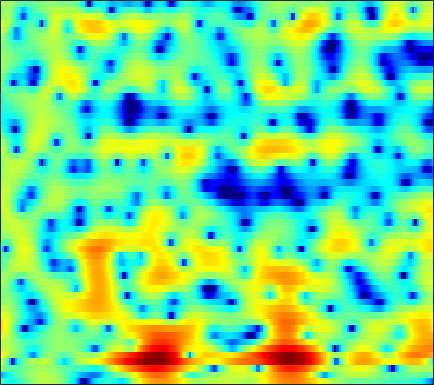

The file beside this chart, header and first rows:
-2.2118, -3.1355, -4.1491, -4.7875, -4.9958, -4.9331, -4.5707, -4.191, -3.5999, -2.9115, -2.1799, -1.6295, -0.90617, -0.21923, 0.26403, 0.85134, 1.3654, 1.6964, 2.0618, 2.3296, 2.4907, 2.527, 2.4681, 2.3057
-8.914, -8.137, -6.923, -5.762, -4.969, -4.01, -3.155, -2.572, -1.86, -1.209, -0.6127, -0.1982, 0.3136, 0.7801, 1.092, 1.458, 1.763, 1.949, 2.131, 2.234, 2.255, 2.213, 2.081, 1.859
0.7375, 0.1662, -0.5341, -1.137, -1.502, -1.841, -1.984, -1.956, -1.763, -1.428, -0.997, -0.6432, -0.166, 0.2843, 0.584, 0.9287, 1.194, 1.345, 1.473, 1.513, 1.457, 1.355, 1.144, 0.8559
4.158, 2.471, -0.293, -4.066, -8.242, -19.41, -14.27, -8.769, -4.946, -2.7, -1.247, -0.4595, 0.3455, 0.9306, 1.279, 1.683, 2.049, 2.275, 2.513, 2.643, 2.63, 2.496, 2.119, 1.476
5.707, 4.859, 3.705, 2.576, 1.782, 0.8858, 0.219, -0.1643, -0.6328, -1.237, -2.193, -3.182, -4.99, -7.572, -9.886, -11.24, -8.485, -5.982, -3.356, -1.453, -0.1661, 0.4609, 0.9198, 0.9828
3.145, 3.046, 2.808, 2.454, 2.116, 1.595, 0.9902, 0.482, -0.2314, -1.026, -1.947, -2.691, -3.709, -4.62, -5.107, -5.286, -4.886, -4.278, -3.277, -2.273, -1.362, -0.7947, -0.1884, 0.2376
2.578, 2.564, 2.38, 2.038, 1.704, 1.171, 0.5579, 0.05252, -0.6184, -1.254, -1.845, -2.227, -2.628, -2.857, -2.923, -2.859, -2.634, -2.378, -1.961, -1.5, -1.033, -0.7108, -0.3008, 0.06249
4.863, 4.46, 3.77, 2.908, 2.154, 1.006, -0.2991, -1.376, -2.875, -4.284, -5.399, -5.914, -6.1, -5.808, -5.394, -4.718, -3.972, -3.415, -2.699, -2.008, -1.352, -0.9017, -0.3479, 0.1189
6.829, 6.203, 5.203, 3.966, 2.859, 1.097, -1.049, -3.034, -6.431, -11.25, -20.01, -27.57, -16.04, -11.67, -9.807, -8.209, -7.12, -6.446, -5.574, -4.618, -3.556, -2.735, -1.667, -0.7355
6.652, 6.115, 5.257, 4.215, 3.302, 1.91, 0.3528, -0.9382, -2.751, -4.504, -6.014, -6.923, -7.873, -8.691, -9.377, -10.61, -12.54, -14.66, -17.52, -15.42, -10.87, -8.063, -5.131, -2.958
4.798, 4.511, 3.998, 3.336, 2.736, 1.791, 0.7368, -0.1294, -1.364, -2.64, -3.886, -4.808, -5.976, -7.128, -7.985, -9.083, -10.11, -10.74, -11.02, -10.23, -8.294, -6.621, -4.452, -2.553
2.623, 2.602, 2.393, 1.988, 1.569, 0.8233, -0.08694, -0.8588, -2.063, -3.443, -4.966, -6.163, -7.747, -9.127, -9.835, -10.09, -9.562, -8.788, -7.501, -6.073, -4.582, -3.457, -1.99, -0.6309
0.8685, 1.081, 1.109, 0.8708, 0.5558, -0.04706, -0.8853, -1.643, -2.845, -4.336, -6.218, -7.978, -11.11, -16.06, -23.32, -22.08, -13.79, -10.39, -7.201, -4.769, -2.837, -1.632, -0.2308, 0.9662
-0.3185, -0.0122, 0.1114, -0.07041, -0.3838, -0.9893, -1.812, -2.503, -3.433, -4.35, -5.234, -5.857, -6.552, -6.952, -6.977, -6.501, -5.474, -4.47, -3.054, -1.697, -0.4574, 0.3674, 1.325, 2.111
0.2816, 0.3081, 0.08871, -0.4311, -1.105, -2.274, -3.796, -5.127, -6.835, -7.814, -7.59, -6.826, -5.599, -4.356, -3.48, -2.411, -1.442, -0.7594, 0.1118, 0.8815, 1.516, 1.937, 2.389, 2.725
1.715, 1.529, 1.052, 0.272, -0.5449, -2.062, -4.198, -6.506, -10.99, -15.39, -11.49, -8.064, -4.834, -2.657, -1.457, -0.2449, 0.6533, 1.149, 1.619, 1.936, 2.12, 2.177, 2.157, 2.055
1.236, 1.316, 1.322, 1.176, 0.9911, 0.5335, -0.003919, -0.417, -0.893, -1.082, -0.8681, -0.5059, 0.1087, 0.7438, 1.14, 1.505, 1.683, 1.687, 1.491, 1.093, 0.5661, 0.06659, -0.6516, -1.373
-2.251, -1.099, 0.0995, 0.9657, 1.444, 1.866, 2.141, 2.315, 2.476, 2.584, 2.687, 2.747, 2.761, 2.685, 2.551, 2.224, 1.683, 1.146, 0.2067, -1.071, -2.732, -4.273, -6.706, -9.457
-3.295, -2.133, -0.8759, 0.1846, 0.8447, 1.669, 2.341, 2.746, 3.19, 3.499, 3.638, 3.643, 3.496, 3.152, 2.763, 2.064, 1.133, 0.2643, -1.077, -2.711, -4.687, -6.416, -9.272, -12.7
-2.32, -2.529, -2.416, -1.764, -0.999, 0.2447, 1.5, 2.292, 3.128, 3.711, 4.003, 4.024, 3.824, 3.338, 2.78, 1.799, 0.5663, -0.5499, -2.181, -3.847, -5.391, -6.371, -7.215, -7.556
-4.757, -8.366, -16.85, -11.21, -6.013, -1.869, 0.724, 2.133, 3.458, 4.262, 4.662, 4.702, 4.436, 3.826, 3.122, 1.836, 0.127, -1.497, -4.279, -7.887, -12.56, -15.14, -12.94, -9.423
-1.384, -2.281, -2.822, -2.364, -1.472, 0.1051, 1.528, 2.397, 3.286, 3.812, 4.019, 3.982, 3.633, 2.964, 2.258, 1.006, -0.5955, -2.018, -4.325, -6.891, -9.271, -10.33, -9.821, -8.202
0.634, 0.6882, 0.8866, 1.193, 1.537, 1.969, 2.447, 2.747, 3.024, 3.161, 3.099, 2.925, 2.509, 1.859, 1.236, 0.211, -1.015, -2.013, -3.438, -4.852, -6.088, -6.759, -7.224, -7.191
0.9087, 1.395, 1.891, 2.33, 2.601, 2.878, 3.043, 3.12, 3.129, 3.041, 2.84, 2.59, 2.157, 1.581, 1.028, 0.1446, -0.9642, -1.95, -3.452, -5.27, -7.378, -9.097, -11.36, -12.22
0.9265, 1.705, 2.424, 2.878, 3.028, 3.133, 3.053, 2.928, 2.716, 2.447, 2.191, 1.986, 1.693, 1.342, 1.004, 0.424, -0.3705, -1.16, -2.472, -4.262, -6.682, -9.157, -13.34, -15.74
1.934, 2.5, 2.975, 3.058, 2.889, 2.407, 1.703, 1.049, 0.1804, -0.5228, -0.8591, -0.8261, -0.5751, -0.2349, -0.0037, 0.1596, 0.1775, 0.03648, -0.3429, -0.8937, -1.597, -2.126, -2.747, -3.048
3.102, 3.252, 3.13, 2.623, 2.002, 0.6414, -1.292, -3.276, -6.858, -11.24, -12.05, -9.483, -6.33, -4.142, -2.944, -1.718, -0.821, -0.2757, 0.2525, 0.6353, 0.8913, 1.02, 1.121, 1.17
3.283, 3.228, 2.839, 2.121, 1.318, -0.1244, -2.105, -3.938, -6.84, -9.589, -10.61, -9.995, -8.714, -7.4, -6.468, -5.135, -3.747, -2.723, -1.415, -0.3124, 0.599, 1.135, 1.704, 2.081
3.183, 3.132, 2.846, 2.29, 1.683, 0.6889, -0.604, -1.683, -3.293, -4.957, -6.779, -8.224, -10.56, -13.38, -14.68, -12.59, -8.758, -6.362, -3.825, -1.899, -0.4454, 0.3968, 1.267, 1.87
2.833, 2.882, 2.817, 2.538, 2.182, 1.542, 0.6962, -0.06179, -1.249, -2.671, -4.384, -5.891, -8.26, -10.77, -11.87, -10.66, -7.99, -6.019, -3.872, -2.188, -0.8862, -0.1006, 0.702, 1.269
2.021, 2.259, 2.411, 2.413, 2.309, 1.995, 1.549, 1.096, 0.3895, -0.4438, -1.332, -2.036, -2.893, -3.554, -3.813, -3.835, -3.461, -3.05, -2.371, -1.682, -1.033, -0.5987, -0.1215, 0.243
1.099, 1.554, 1.99, 2.264, 2.371, 2.376, 2.228, 2.031, 1.664, 1.21, 0.6875, 0.2663, -0.2999, -0.852, -1.229, -1.648, -1.956, -2.101, -2.173, -2.069, -1.825, -1.597, -1.269, -0.9905
0.254, 1.025, 1.823, 2.368, 2.618, 2.831, 2.859, 2.812, 2.641, 2.379, 1.992, 1.643, 1.055, 0.3231, -0.3371, -1.361, -2.549, -3.428, -4.421, -4.798, -4.42, -3.807, -2.892, -2.158
0.02851, 1.012, 1.937, 2.454, 2.63, 2.707, 2.69, 2.659, 2.629, 2.576, 2.47, 2.306, 1.877, 1.155, 0.3288, -1.258, -3.728, -6.402, -12.68, -22.31, -11.1, -7.239, -4.174, -2.453
1.372, 1.748, 1.818, 1.457, 1.009, 0.1343, -0.6343, -0.9547, -0.7445, 0.002363, 0.9119, 1.444, 1.881, 1.894, 1.612, 0.8319, -0.3839, -1.521, -2.979, -3.71, -3.345, -2.643, -1.741, -1.015
2.458, 2.031, 1.084, -0.3943, -1.944, -5.061, -10.63, -19.4, -12.27, -5.588, -2.076, -0.3072, 1.296, 2.259, 2.667, 2.838, 2.724, 2.454, 2.018, 1.494, 0.9406, 0.4919, -0.2599, -1.094
1.914, 1.191, 0.09942, -1.278, -2.466, -4.174, -5.575, -6.078, -5.453, -3.734, -1.79, -0.4084, 1.139, 2.337, 2.991, 3.566, 3.808, 3.801, 3.518, 2.93, 1.988, 0.9731, -0.8656, -3.708
-0.4568, -1.119, -2.209, -3.448, -4.555, -5.773, -6.564, -6.503, -5.642, -4.118, -2.355, -1.085, 0.4575, 1.731, 2.494, 3.248, 3.688, 3.833, 3.746, 3.361, 2.643, 1.876, 0.5476, -1.094
-3.61, -4.059, -5.214, -6.979, -8.92, -12.88, -20.29, -20.9, -12.56, -7.794, -4.596, -2.755, -0.83, 0.6546, 1.527, 2.408, 3.01, 3.273, 3.424, 3.341, 3.057, 2.737, 2.183, 1.573
-5.531, -5.576, -6.057, -6.97, -7.821, -9.125, -9.985, -9.726, -8.177, -6.055, -3.977, -2.617, -1.076, 0.1812, 0.948, 1.751, 2.345, 2.642, 2.891, 2.965, 2.9, 2.777, 2.523, 2.201
-5.619, -5.415, -5.197, -5.154, -5.103, -5.019, -4.787, -4.448, -3.782, -2.936, -1.98, -1.27, -0.3632, 0.436, 0.9607, 1.551, 1.99, 2.242, 2.446, 2.525, 2.482, 2.38, 2.172, 1.895
-4.973, -4.583, -4.1, -3.624, -3.342, -2.932, -2.492, -2.155, -1.654, -1.107, -0.5642, -0.1419, 0.3959, 0.89, 1.228, 1.609, 1.905, 2.072, 2.192, 2.205, 2.093, 1.925, 1.609, 1.206
-4.528, -3.831, -3.094, -2.44, -2.033, -1.545, -1.105, -0.7936, -0.402, -0.02109, 0.3361, 0.5912, 0.9061, 1.217, 1.429, 1.692, 1.943, 2.075, 2.203, 2.202, 2.041, 1.79, 1.244, 0.4474
-4.129, -3, -1.933, -1.33, -0.9419, -0.6201, -0.3448, -0.1134, 0.1794, 0.4208, 0.6309, 0.7108, 0.7814, 0.8395, 0.9185, 1.149, 1.506, 1.837, 2.278, 2.598, 2.691, 2.542, 1.946, 0.7415
-2.051, -1.52, -1.365, -1.742, -2.272, -2.889, -3.022, -2.756, -2.13, -1.624, -1.494, -1.673, -2.278, -3.197, -3.77, -3.875, -2.924, -1.664, 0.02499, 1.499, 2.56, 3.048, 3.271, 2.982
-0.6995, -1.361, -2.902, -5.374, -8.487, -16.16, -20.02, -12.79, -8.532, -6.702, -6.387, -6.869, -8.612, -11.94, -16.63, -35.83, -15.18, -10.27, -5.965, -2.903, -0.5919, 0.7444, 2.077, 2.986
0.4056, -0.4242, -1.863, -3.656, -5.206, -7.026, -7.918, -7.842, -7.376, -7.217, -7.635, -8.425, -10.06, -12.21, -13.76, -15.24, -14.8, -12.9, -9.551, -6.158, -3.262, -1.428, 0.5359, 2.049
1.5, 0.9401, 0.1516, -0.7407, -1.425, -2.278, -3.025, -3.536, -4.19, -4.955, -5.925, -6.902, -8.608, -10.97, -13.48, -19.03, -25.82, -17.99, -11.23, -6.932, -3.799, -1.951, 0.06389, 1.626
1.606, 1.33, 0.9243, 0.4169, 0.009516, -0.5628, -1.153, -1.619, -2.271, -2.95, -3.731, -4.384, -5.354, -6.369, -7.066, -7.726, -7.652, -6.966, -5.491, -3.74, -2.025, -0.8649, 0.4936, 1.596
0.9015, 0.8315, 0.5946, 0.2754, 0.01303, -0.3972, -0.8323, -1.148, -1.564, -1.96, -2.356, -2.618, -2.928, -3.159, -3.249, -3.191, -2.907, -2.552, -1.9, -1.121, -0.3051, 0.3056, 1.034, 1.646
0.211, 0.1746, -0.053, -0.383, -0.6951, -1.121, -1.514, -1.752, -1.974, -2.107, -2.117, -2.073, -1.947, -1.768, -1.602, -1.31, -0.9566, -0.6631, -0.2102, 0.2672, 0.7514, 1.085, 1.478, 1.786
0.2739, 0.03618, -0.4457, -1.164, -1.831, -2.717, -3.451, -3.809, -3.907, -3.605, -3.047, -2.587, -1.971, -1.395, -0.9968, -0.5383, -0.1146, 0.2034, 0.604, 1.002, 1.389, 1.646, 1.941, 2.13
1.52, 1.013, -0.009857, -1.563, -3.063, -5.665, -8.787, -10.51, -9.737, -7.105, -4.886, -3.571, -2.254, -1.297, -0.7615, -0.2451, 0.1321, 0.3772, 0.6869, 1.067, 1.506, 1.881, 2.334, 2.652
3.489, 2.978, 1.822, 0.1368, -1.529, -4.544, -8.449, -10.96, -9.926, -6.894, -4.526, -3.194, -1.91, -1.077, -0.7319, -0.5771, -0.8111, -1.186, -1.561, -1.381, -0.3978, 0.6199, 1.935, 2.937
3.592, 3.432, 2.903, 2.029, 1.099, -0.3775, -1.922, -2.962, -4.035, -4.52, -4.397, -3.966, -3.093, -2.312, -2.008, -2.232, -3.474, -5.463, -11.12, -21.89, -7.385, -3.076, 0.345, 2.374
0.8558, 1.47, 1.809, 1.541, 0.9887, -0.1622, -1.844, -3.493, -6.498, -10.88, -15.1, -12.61, -8.049, -5.231, -3.963, -3.136, -3.039, -3.294, -3.716, -3.495, -2.201, -0.849, 0.8465, 2.155
-0.2195, 0.607, 1.115, 1.072, 0.7373, -0.1089, -1.417, -2.714, -4.868, -7.249, -8.654, -8.169, -6.308, -4.49, -3.42, -2.354, -1.629, -1.224, -0.7527, -0.2639, 0.325, 0.7692, 1.38, 1.896
1.442, 1.636, 1.707, 1.595, 1.367, 0.8694, 0.196, -0.3901, -1.176, -1.877, -2.309, -2.417, -2.304, -1.978, -1.66, -1.241, -0.8597, -0.6043, -0.2745, 0.04267, 0.3165, 0.5025, 0.6785, 0.7524
